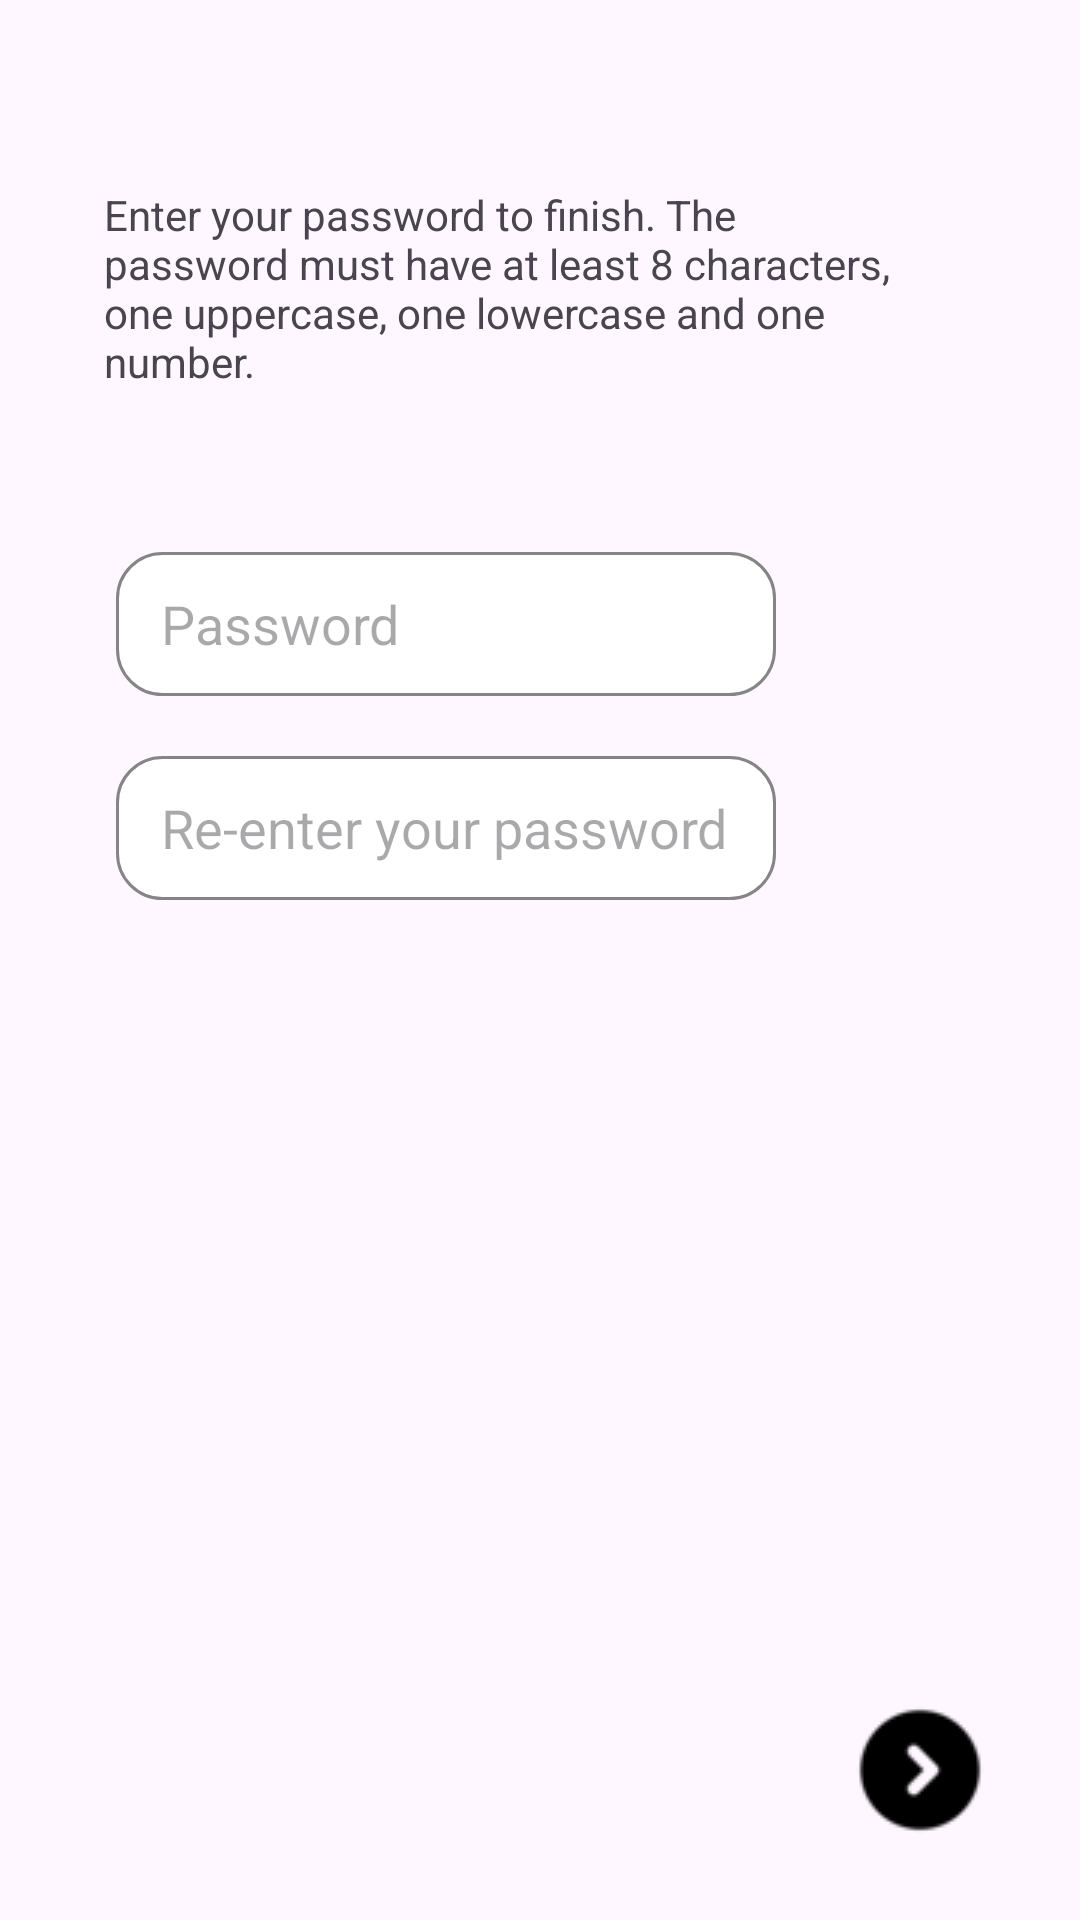

Reconstruct the res/layout file that produces this screen, plus the resources it refers to.
<!-- AndroidManifest.xml: application theme Theme.VetPet -->
<!-- res/layout/activity_register_password.xml -->
<?xml version="1.0" encoding="utf-8"?>
<androidx.constraintlayout.widget.ConstraintLayout xmlns:android="http://schemas.android.com/apk/res/android"
    xmlns:app="http://schemas.android.com/apk/res-auto"
    xmlns:tools="http://schemas.android.com/tools"
    android:layout_width="match_parent"
    android:layout_height="match_parent"
    tools:context=".view.RegisterPasswordActivity">

    <TextView
        android:id="@+id/textViewPassword"
        android:layout_width="181dp"
        android:layout_height="39dp"
        android:layout_marginTop="60dp"
        android:layout_marginBottom="20dp"
        android:text="@string/password"
        android:textColor="@android:color/black"
        android:textSize="30sp"
        app:layout_constraintBottom_toTopOf="@+id/textViewEnterYourEmail3"
        app:layout_constraintEnd_toEndOf="parent"
        app:layout_constraintHorizontal_bias="0.243"
        app:layout_constraintStart_toStartOf="parent"
        app:layout_constraintTop_toTopOf="parent"
        app:layout_constraintVertical_bias="0.312" />

    <TextView
        android:id="@+id/textViewEnterYourEmail3"
        android:layout_width="263dp"
        android:layout_height="94dp"
        android:layout_marginBottom="28dp"
        android:text="@string/enter_your_password_to_finish_the_password_must_have_at_least_8_characters_one_uppercase_one_lowercase_and_one_number"
        app:layout_constraintBottom_toTopOf="@+id/editTextTextPassword1"
        app:layout_constraintEnd_toEndOf="parent"
        app:layout_constraintHorizontal_bias="0.358"
        app:layout_constraintStart_toStartOf="parent" />

    <EditText
        android:id="@+id/editTextTextPassword1"
        style="@style/EditText"
        android:layout_width="220dp"
        android:layout_height="wrap_content"
        android:layout_marginBottom="20dp"
        android:ems="10"
        android:hint="@string/password"
        android:inputType="textPassword"
        android:minHeight="48dp"
        app:layout_constraintBottom_toTopOf="@+id/editTextTextPassword2"
        app:layout_constraintEnd_toEndOf="parent"
        app:layout_constraintHorizontal_bias="0.277"
        app:layout_constraintStart_toStartOf="parent" />

    <EditText
        android:id="@+id/editTextTextPassword2"
        style="@style/EditText"
        android:layout_width="220dp"
        android:layout_height="wrap_content"
        android:layout_marginBottom="340dp"
        android:ems="10"
        android:hint="@string/re_enter_your_password"
        android:inputType="textPassword"
        android:minHeight="48dp"
        app:layout_constraintBottom_toBottomOf="parent"
        app:layout_constraintEnd_toEndOf="parent"
        app:layout_constraintHorizontal_bias="0.277"
        app:layout_constraintStart_toStartOf="parent" />

    <ImageButton
        android:id="@+id/imageButtonNext2"
        android:layout_width="48dp"
        android:layout_height="52dp"
        android:layout_marginBottom="24dp"
        android:background="@android:color/transparent"
        app:layout_constraintBottom_toBottomOf="parent"
        app:layout_constraintEnd_toEndOf="parent"
        app:layout_constraintHorizontal_bias="0.906"
        app:layout_constraintStart_toStartOf="parent"
        app:srcCompat="@drawable/arrow"
        tools:ignore="SpeakableTextPresentCheck" />

</androidx.constraintlayout.widget.ConstraintLayout>
<!-- resources referenced by this layout -->
<resources>
  <!-- drawable arrow: png bitmap (drawable, 812 bytes) -->
  <string name="enter_your_password_to_finish_the_password_must_have_at_least_8_characters_one_uppercase_one_lowercase_and_one_number">Enter your password to finish. The password must have at least 8 characters, one uppercase, one lowercase and one number.</string>
  <string name="password">Password</string>
  <string name="re_enter_your_password">Re-enter your password</string>
  <style name="EditText">
          <item name="android:background">@drawable/edittext_rounded_bg</item>
      </style>
  <style name="Theme.VetPet" parent="Base.Theme.VetPet" />
  <!-- drawable edittext_rounded_bg (drawable) -->
  <?xml version="1.0" encoding="utf-8"?>
  <shape xmlns:android="http://schemas.android.com/apk/res/android" android:shape="rectangle">
      <solid android:color="@android:color/white" />
      <corners android:radius="15dp" />
      <stroke android:width="1dp" android:color="#858585" />
      <padding android:right="15dp" android:left="15dp"/>
  </shape>
  <style name="Base.Theme.VetPet" parent="Theme.Material3.DayNight.NoActionBar">
          
          <item name="colorPrimary">@color/my_light_primary</item>
          <item name="colorPrimaryDark">#4B7001</item>
          <item name="colorPrimaryVariant">@color/my_light_primary_variant1</item>
          <item name="colorSecondary">@color/colorSecondary</item>
          <item name="colorSecondaryVariant">@color/colorSecondaryVariant1</item>
      </style>
  <color name="my_light_primary">#FF669900</color>
  <color name="my_light_primary_variant1">#FF99CC00</color>
  <color name="colorSecondary">#FF4081</color>
  <color name="colorSecondaryVariant1">#FF79B0</color>
</resources>
